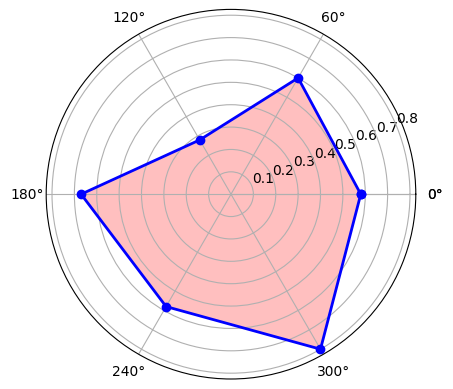

The script that saved this image: (Note: this script raises an exception after producing the figure.)
# coding=utf-8
import numpy as np
import matplotlib.pyplot as plt

#=======自己设置开始============
#标签
labels = np.array([u'估值',u'贝塔',u'成长',u'盈利',u'市值',u'动量'])
#数据个数
dataLenth = 6
#数据
data = np.array([0.58,0.60,0.28,0.67,0.58,0.8])
#========自己设置结束============

angles = np.linspace(0, 2*np.pi, dataLenth, endpoint=False)
data = np.concatenate((data, [data[0]])) # 闭合
angles = np.concatenate((angles, [angles[0]])) # 闭合

fig = plt.figure()
plt.rcParams['font.sans-serif']=['SimHei'] #用来正常显示中文标签
plt.rcParams['axes.unicode_minus']=False #用来正常显示负号


ax = fig.add_subplot(111, polar=True)# polar参数！！
ax.plot(angles, data, 'bo-', linewidth=2)# 画线
ax.fill(angles, data, facecolor='r', alpha=0.25)# 填充
ax.set_thetagrids(angles * 180/np.pi, labels, fontproperties="SimHei")
ax.set_title(u"风格因子分析", va='bottom', fontproperties="SimHei")
ax.set_rlim(0,1)
ax.grid(True)
plt.show()
